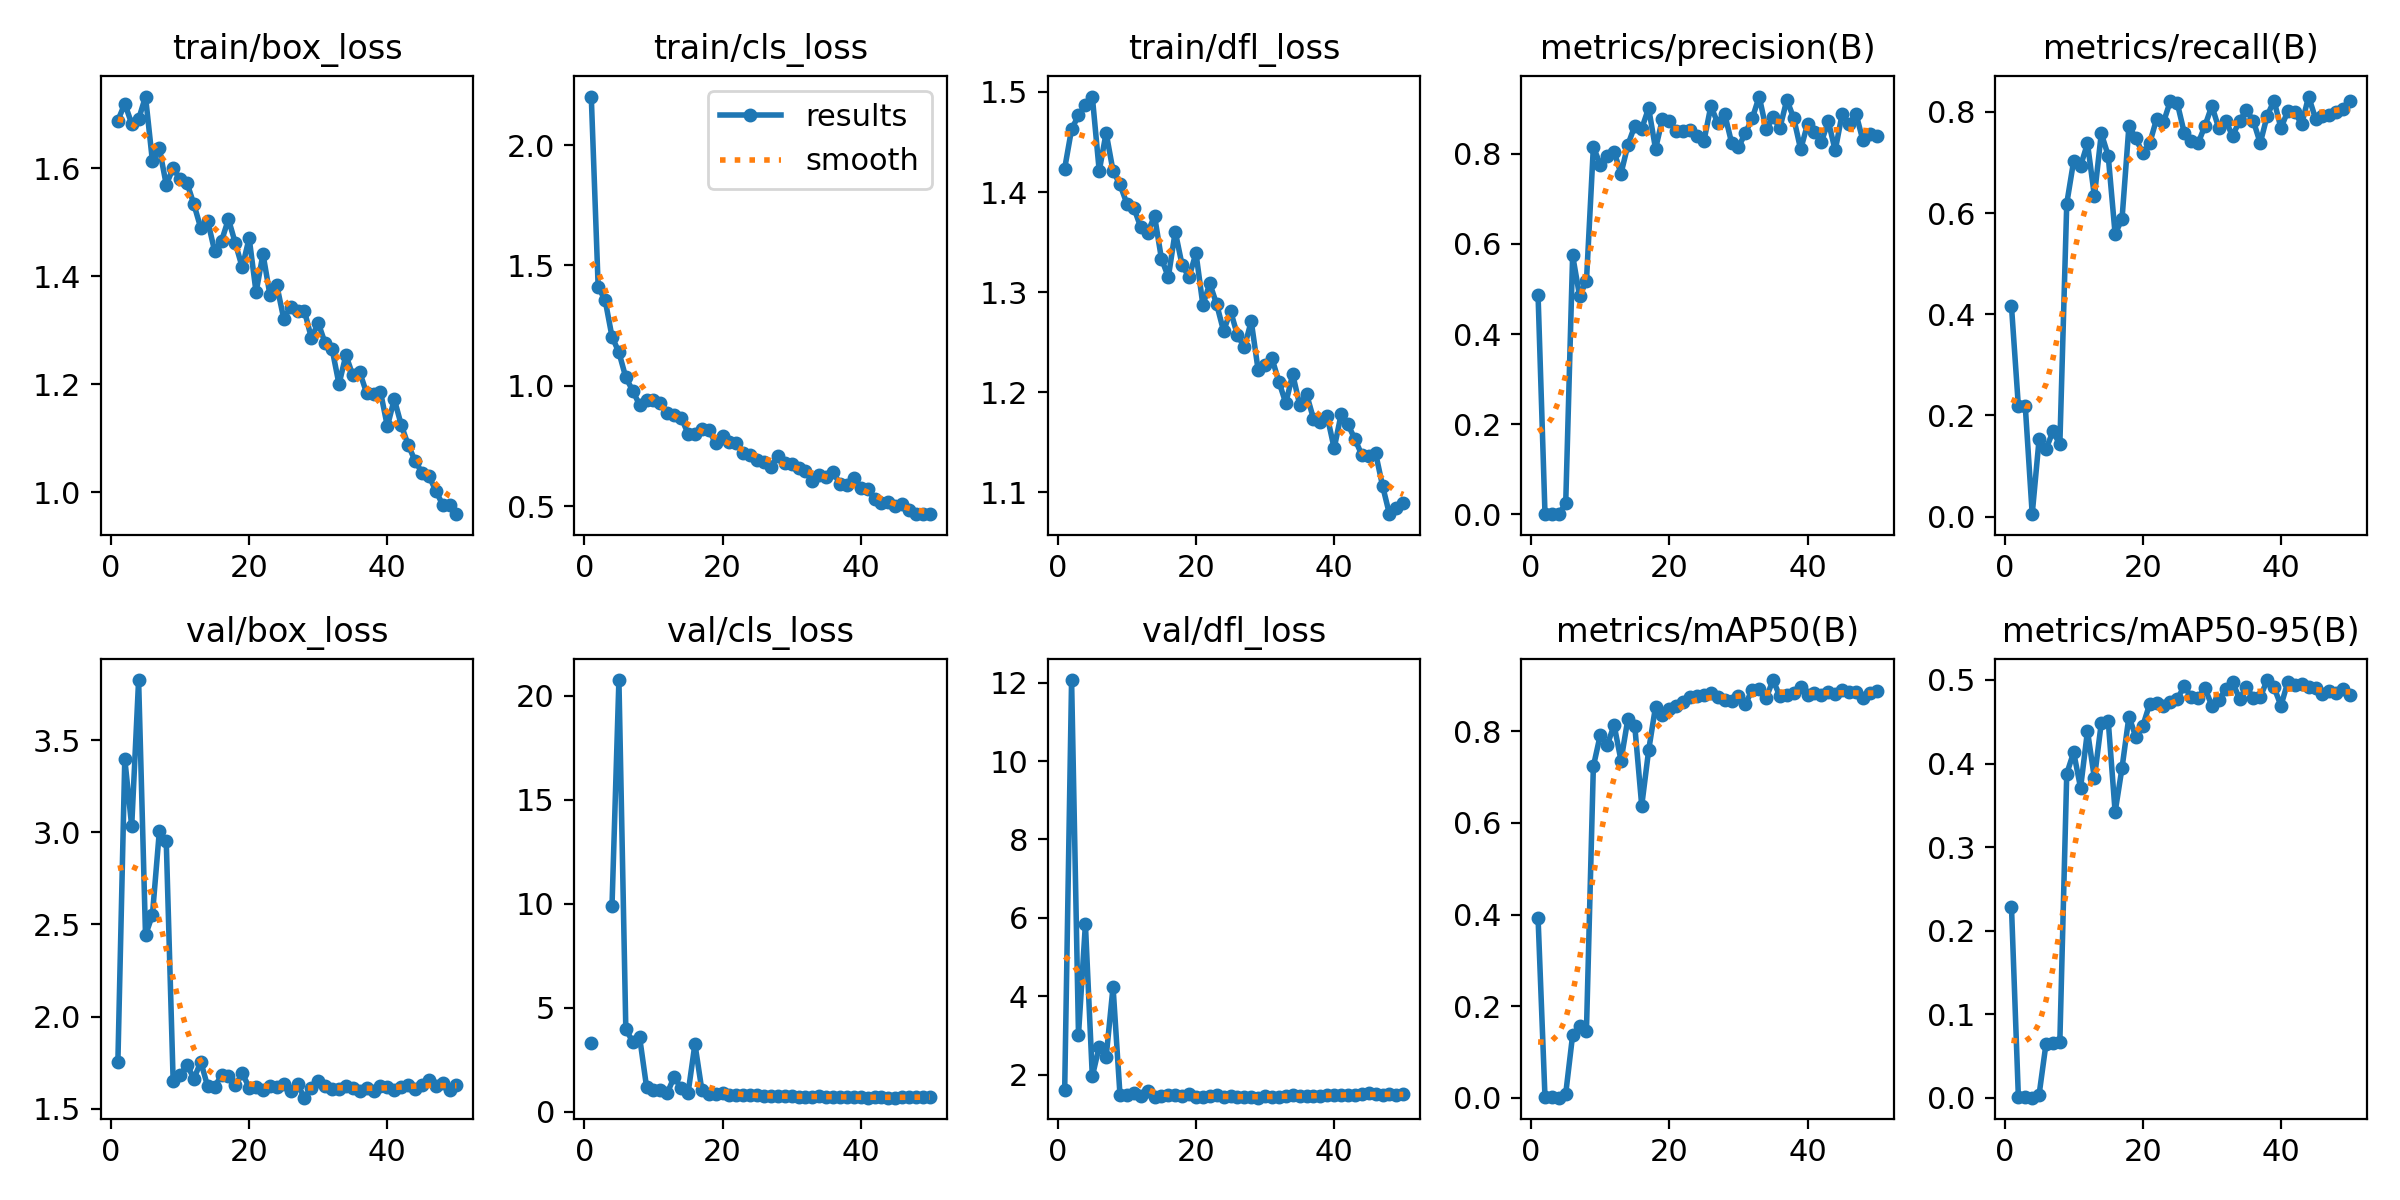

Data behind this chart, as committed beside it:
epoch, train/box_loss, train/cls_loss, train/dfl_loss, metrics/precision(B), metrics/recall(B), metrics/mAP50(B), metrics/mAP50-95(B), val/box_loss, val/cls_loss, val/dfl_loss, lr/pg0, lr/pg1, lr/pg2
1, 1.689, 2.202, 1.423, 0.4858, 0.4158, 0.3919, 0.2285, 1.752, 3.317, 1.603, 0.00062, 0.00062, 0.00062
2, 1.72, 1.409, 1.463, 0.00185, 0.2178, 0.00127, 0.00048, 3.398, inf, 12.07, 0.001235, 0.001235, 0.001235
3, 1.683, 1.357, 1.476, 0.00164, 0.2178, 0.00099, 0.00044, 3.032, inf, 3.018, 0.001825, 0.001825, 0.001825
4, 1.691, 1.204, 1.487, 0.0005, 0.00495, 0.00012, 6e-05, 3.826, 9.909, 5.844, 0.001881, 0.001881, 0.001881
5, 1.733, 1.139, 1.495, 0.0247, 0.1535, 0.00867, 0.00381, 2.441, 20.76, 1.956, 0.001881, 0.001881, 0.001881
6, 1.613, 1.034, 1.421, 0.5745, 0.1337, 0.1368, 0.06483, 2.552, 3.971, 2.718, 0.001842, 0.001842, 0.001842
7, 1.637, 0.9796, 1.459, 0.4854, 0.1683, 0.1562, 0.06518, 3.005, 3.379, 2.446, 0.001802, 0.001802, 0.001802
8, 1.57, 0.9195, 1.421, 0.5172, 0.1432, 0.1466, 0.06725, 2.951, 3.583, 4.242, 0.001762, 0.001762, 0.001762
9, 1.6, 0.9401, 1.408, 0.815, 0.6188, 0.7233, 0.3879, 1.649, 1.205, 1.494, 0.001723, 0.001723, 0.001723
10, 1.58, 0.941, 1.389, 0.7762, 0.703, 0.792, 0.4134, 1.682, 1.064, 1.476, 0.001683, 0.001683, 0.001683
11, 1.573, 0.9303, 1.385, 0.7953, 0.6931, 0.7692, 0.3709, 1.739, 1.052, 1.532, 0.001644, 0.001644, 0.001644
12, 1.534, 0.8852, 1.365, 0.8045, 0.7376, 0.8141, 0.4389, 1.663, 0.909, 1.458, 0.001604, 0.001604, 0.001604
13, 1.489, 0.8804, 1.359, 0.7559, 0.6337, 0.7362, 0.3824, 1.754, 1.693, 1.59, 0.001564, 0.001564, 0.001564
14, 1.503, 0.8676, 1.376, 0.8199, 0.7574, 0.8275, 0.4487, 1.621, 1.141, 1.442, 0.001525, 0.001525, 0.001525
15, 1.447, 0.8016, 1.334, 0.8623, 0.7131, 0.8106, 0.4514, 1.62, 0.8889, 1.449, 0.001485, 0.001485, 0.001485
16, 1.466, 0.7989, 1.315, 0.8558, 0.5581, 0.6377, 0.342, 1.681, 3.27, 1.475, 0.001446, 0.001446, 0.001446
17, 1.506, 0.8206, 1.361, 0.9014, 0.5885, 0.7583, 0.3948, 1.677, 1.059, 1.492, 0.001406, 0.001406, 0.001406
18, 1.461, 0.8182, 1.327, 0.811, 0.7723, 0.854, 0.4563, 1.626, 0.8771, 1.451, 0.001366, 0.001366, 0.001366
19, 1.417, 0.7601, 1.315, 0.8774, 0.7475, 0.835, 0.4317, 1.692, 0.8647, 1.502, 0.001327, 0.001327, 0.001327
20, 1.471, 0.7897, 1.339, 0.8719, 0.7178, 0.8489, 0.4449, 1.615, 0.9294, 1.433, 0.001287, 0.001287, 0.001287
21, 1.371, 0.7665, 1.287, 0.8513, 0.7376, 0.8547, 0.4712, 1.616, 0.8163, 1.421, 0.001248, 0.001248, 0.001248
22, 1.442, 0.7603, 1.309, 0.8501, 0.786, 0.8631, 0.4722, 1.599, 0.8094, 1.452, 0.001208, 0.001208, 0.001208
23, 1.366, 0.7198, 1.288, 0.8536, 0.7794, 0.8753, 0.469, 1.621, 0.795, 1.473, 0.001168, 0.001168, 0.001168
24, 1.384, 0.7135, 1.261, 0.8396, 0.8218, 0.8781, 0.4736, 1.618, 0.7976, 1.431, 0.001129, 0.001129, 0.001129
25, 1.322, 0.6903, 1.281, 0.8279, 0.8168, 0.8804, 0.4775, 1.633, 0.7931, 1.449, 0.001089, 0.001089, 0.001089
26, 1.343, 0.685, 1.257, 0.9055, 0.7588, 0.8842, 0.4923, 1.594, 0.7509, 1.438, 0.00105, 0.00105, 0.00105
27, 1.337, 0.664, 1.245, 0.8687, 0.7426, 0.8755, 0.4801, 1.632, 0.7678, 1.435, 0.00101, 0.00101, 0.00101
28, 1.336, 0.7094, 1.271, 0.8885, 0.7376, 0.869, 0.4783, 1.56, 0.7589, 1.418, 0.0009704, 0.0009704, 0.0009704
29, 1.286, 0.6782, 1.222, 0.825, 0.7723, 0.8666, 0.4905, 1.612, 0.7564, 1.413, 0.0009308, 0.0009308, 0.0009308
30, 1.314, 0.6759, 1.228, 0.8144, 0.8119, 0.8779, 0.4689, 1.65, 0.7812, 1.461, 0.0008912, 0.0008912, 0.0008912
31, 1.276, 0.6584, 1.234, 0.8463, 0.7673, 0.8594, 0.4759, 1.623, 0.7404, 1.441, 0.0008516, 0.0008516, 0.0008516
32, 1.266, 0.6451, 1.211, 0.8788, 0.7822, 0.8909, 0.4889, 1.608, 0.723, 1.438, 0.000812, 0.000812, 0.000812
33, 1.2, 0.6054, 1.189, 0.927, 0.7525, 0.8932, 0.497, 1.607, 0.7346, 1.448, 0.0007724, 0.0007724, 0.0007724
34, 1.254, 0.6287, 1.218, 0.8552, 0.7822, 0.8724, 0.4777, 1.626, 0.7782, 1.47, 0.0007328, 0.0007328, 0.0007328
35, 1.217, 0.6225, 1.188, 0.8806, 0.8031, 0.912, 0.4911, 1.611, 0.7372, 1.455, 0.0006932, 0.0006932, 0.0006932
36, 1.222, 0.6398, 1.198, 0.8575, 0.7822, 0.8763, 0.4789, 1.596, 0.7239, 1.451, 0.0006536, 0.0006536, 0.0006536
37, 1.184, 0.5927, 1.174, 0.9198, 0.738, 0.8804, 0.4793, 1.613, 0.7391, 1.455, 0.000614, 0.000614, 0.000614
38, 1.182, 0.5883, 1.17, 0.8789, 0.7921, 0.8834, 0.4999, 1.598, 0.6969, 1.457, 0.0005744, 0.0005744, 0.0005744
39, 1.187, 0.615, 1.176, 0.8098, 0.8222, 0.8964, 0.491, 1.621, 0.7138, 1.478, 0.0005348, 0.0005348, 0.0005348
40, 1.122, 0.5749, 1.144, 0.866, 0.7676, 0.8802, 0.4692, 1.616, 0.7253, 1.486, 0.0004952, 0.0004952, 0.0004952
41, 1.173, 0.5722, 1.178, 0.8487, 0.802, 0.8828, 0.4978, 1.603, 0.6894, 1.48, 0.0004556, 0.0004556, 0.0004556
42, 1.125, 0.5283, 1.168, 0.8261, 0.7996, 0.8793, 0.4934, 1.619, 0.7119, 1.471, 0.000416, 0.000416, 0.000416
43, 1.088, 0.5124, 1.153, 0.872, 0.7754, 0.8854, 0.4947, 1.627, 0.7116, 1.477, 0.0003764, 0.0003764, 0.0003764
44, 1.059, 0.5149, 1.137, 0.8074, 0.8302, 0.8819, 0.4912, 1.609, 0.6896, 1.5, 0.0003368, 0.0003368, 0.0003368
45, 1.037, 0.4992, 1.137, 0.8882, 0.7868, 0.8903, 0.4898, 1.628, 0.6881, 1.522, 0.0002972, 0.0002972, 0.0002972
46, 1.031, 0.5084, 1.139, 0.8656, 0.7921, 0.8859, 0.4833, 1.654, 0.7049, 1.515, 0.0002576, 0.0002576, 0.0002576
47, 1.003, 0.4838, 1.107, 0.8891, 0.7942, 0.8861, 0.4867, 1.622, 0.7135, 1.489, 0.000218, 0.000218, 0.000218
48, 0.9773, 0.468, 1.078, 0.8304, 0.7996, 0.8733, 0.4839, 1.637, 0.7179, 1.494, 0.0001784, 0.0001784, 0.0001784
49, 0.9771, 0.4664, 1.084, 0.8444, 0.8062, 0.883, 0.4895, 1.603, 0.7149, 1.484, 0.0001388, 0.0001388, 0.0001388
50, 0.9597, 0.467, 1.089, 0.8385, 0.8223, 0.8884, 0.4816, 1.629, 0.7141, 1.501, 9.92e-05, 9.92e-05, 9.92e-05
